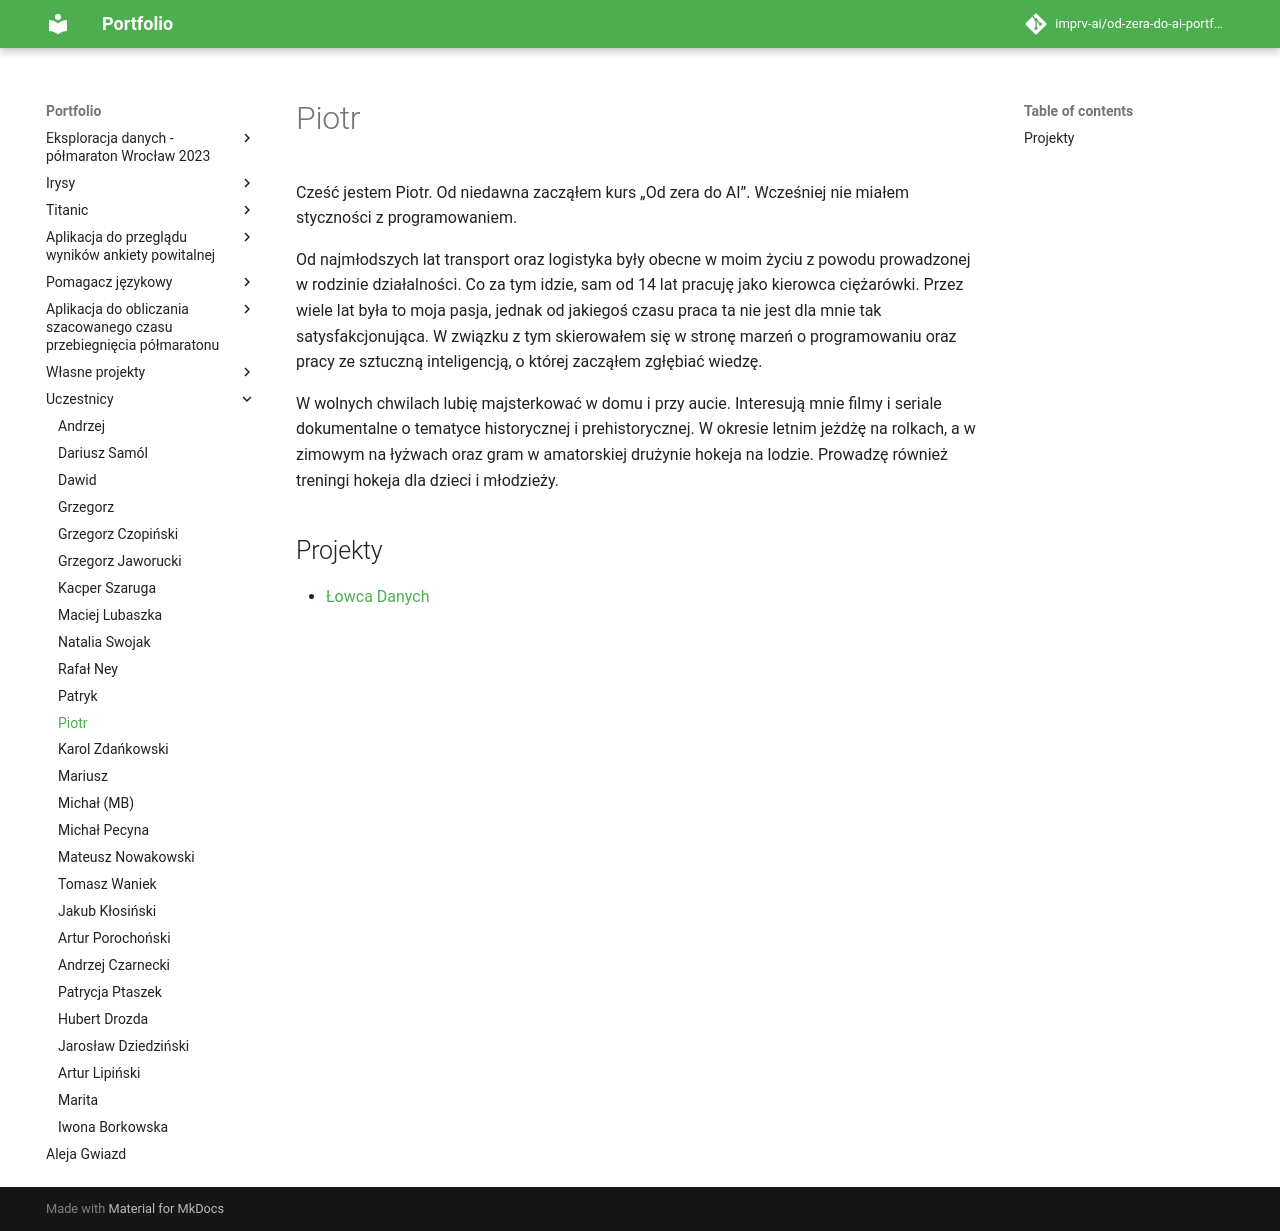

repository: imprv-ai/od-zera-do-ai-portfolio · page: uczestnicy/piotr/index.html · generator: mkdocs


# Piotr

Cześć jestem Piotr. Od niedawna zacząłem kurs „Od zera do AI”. Wcześniej nie miałem styczności z programowaniem.

Od najmłodszych lat transport oraz logistyka były obecne w moim życiu z powodu prowadzonej w rodzinie działalności. Co za tym idzie, sam od 14 lat pracuję jako kierowca ciężarówki.
Przez wiele lat była to moja pasja, jednak od jakiegoś czasu praca ta nie jest dla mnie tak satysfakcjonująca. W związku z tym skierowałem się w stronę marzeń o programowaniu oraz pracy ze sztuczną inteligencją, o której zacząłem zgłębiać wiedzę.

W wolnych chwilach lubię majsterkować w domu i przy aucie. Interesują mnie filmy i seriale dokumentalne o tematyce historycznej i prehistorycznej. W okresie letnim jeżdżę na rolkach, a w zimowym na łyżwach oraz gram w amatorskiej drużynie hokeja na lodzie. Prowadzę również treningi hokeja dla dzieci i młodzieży.

## Projekty

- [Łowca Danych](/od-zera-do-ai-portfolio/projects/survey_overview_app/data_hunter/)
